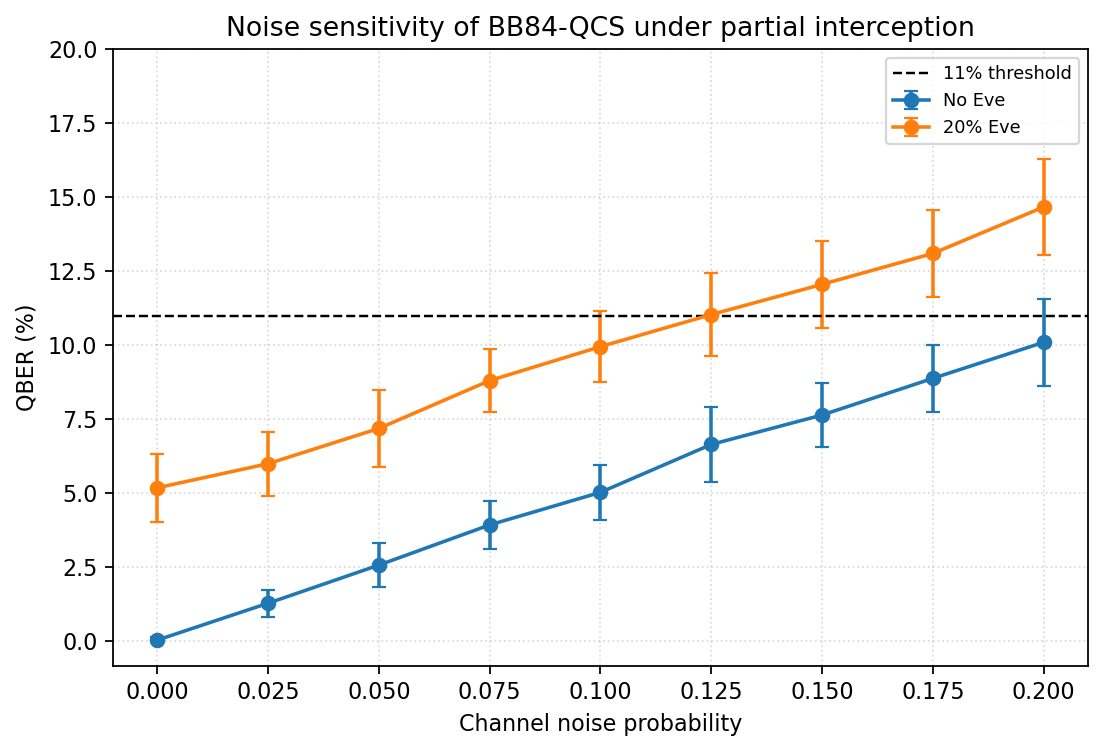

Source data for this figure (header and first rows):
experiment, parameter, value, trials, raw_qubits_mean, raw_qubits_std, timing_captured_bits_mean, timing_captured_bits_std, timing_capture_rate_mean, timing_capture_rate_std, detected_bits_mean, detected_bits_std, detection_rate_mean, detection_rate_std, sifted_bits_mean, sifted_bits_std, sifted_key_rate_mean, sifted_key_rate_std, qber_mean, qber_std, accepted_mean, accepted_std, corrected_errors_mean, corrected_errors_std
No Eve, noise_rate, 0.0, 50, 2048, 0.0, 1841, 265.8, 0.8988, 0.1298, 987.7, 145.2, 0.4823, 0.07092, 493.5, 68.56, 0.241, 0.03348, 0.0004447, 0.00104, 1, 0.0, 0.2, 0.4518
No Eve, noise_rate, 0.025, 50, 2048, 0.0, 1927, 150.4, 0.9409, 0.07346, 1034, 80.93, 0.5051, 0.03952, 517.4, 42, 0.2526, 0.02051, 0.0129, 0.004515, 1, 0.0, 6.66, 2.421
No Eve, noise_rate, 0.05, 50, 2048, 0.0, 1773, 317.5, 0.8658, 0.155, 951.6, 171.2, 0.4647, 0.08359, 476.6, 84.71, 0.2327, 0.04136, 0.02578, 0.007546, 1, 0.0, 12.48, 4.7
No Eve, noise_rate, 0.075, 50, 2048, 0.0, 1877, 210.8, 0.9165, 0.1029, 1009, 111.4, 0.4927, 0.05441, 503, 58.68, 0.2456, 0.02865, 0.03935, 0.008157, 1, 0.0, 19.82, 4.724
No Eve, noise_rate, 0.1, 50, 2048, 0.0, 1881, 216.7, 0.9186, 0.1058, 1009, 121, 0.4929, 0.05911, 502.3, 62.18, 0.2453, 0.03036, 0.05036, 0.009372, 1, 0.0, 25.12, 4.914
No Eve, noise_rate, 0.125, 50, 2048, 0.0, 1862, 261.1, 0.9092, 0.1275, 993.5, 139.9, 0.4851, 0.0683, 498.8, 73.07, 0.2436, 0.03568, 0.06653, 0.01263, 1, 0.0, 33.06, 7.501
No Eve, noise_rate, 0.15, 50, 2048, 0.0, 1818, 261.2, 0.8878, 0.1275, 970.3, 146.7, 0.4738, 0.07161, 484, 74.48, 0.2363, 0.03636, 0.07648, 0.01069, 1, 0.0, 36.98, 7.831
No Eve, noise_rate, 0.175, 50, 2048, 0.0, 1856, 293.7, 0.906, 0.1434, 1001, 158.1, 0.4888, 0.0772, 500.7, 81.22, 0.2445, 0.03966, 0.08886, 0.01126, 0.98, 0.1414, 44.38, 8.804
No Eve, noise_rate, 0.2, 50, 2048, 0.0, 1929, 169.6, 0.9421, 0.08284, 1031, 94.98, 0.5035, 0.04638, 514.2, 47.57, 0.2511, 0.02323, 0.101, 0.01465, 0.7, 0.4629, 51.98, 8.977
20% Eve, noise_rate, 0.0, 50, 2048, 0.0, 1867, 251.1, 0.9117, 0.1226, 997.1, 131.9, 0.4869, 0.06442, 498.3, 64.31, 0.2433, 0.0314, 0.05188, 0.01151, 1, 0.0, 25.7, 6.145
20% Eve, noise_rate, 0.025, 50, 2048, 0.0, 1814, 312.2, 0.8858, 0.1524, 972.5, 165.4, 0.4749, 0.08076, 487.8, 84.48, 0.2382, 0.04125, 0.06003, 0.01085, 1, 0.0, 29.62, 8.018
20% Eve, noise_rate, 0.05, 50, 2048, 0.0, 1793, 318.5, 0.8753, 0.1555, 963.6, 173, 0.4705, 0.08448, 481.5, 87.89, 0.2351, 0.04291, 0.07194, 0.01291, 0.98, 0.1414, 34.72, 8.367
20% Eve, noise_rate, 0.075, 50, 2048, 0.0, 1849, 295.2, 0.9029, 0.1441, 994.4, 157.6, 0.4855, 0.07695, 495.9, 80.28, 0.2421, 0.0392, 0.0881, 0.01057, 0.98, 0.1414, 43.6, 8.376
20% Eve, noise_rate, 0.1, 50, 2048, 0.0, 1876, 242.2, 0.9162, 0.1182, 1007, 127.9, 0.4919, 0.06246, 500.4, 67.52, 0.2443, 0.03297, 0.09957, 0.01191, 0.78, 0.4185, 49.86, 9.26
20% Eve, noise_rate, 0.125, 50, 2048, 0.0, 1858, 267.5, 0.907, 0.1306, 992.3, 144.6, 0.4845, 0.0706, 492.7, 75.15, 0.2406, 0.03669, 0.1104, 0.01392, 0.48, 0.5047, 54.42, 10.57
20% Eve, noise_rate, 0.15, 50, 2048, 0.0, 1874, 208.6, 0.915, 0.1019, 1004, 114.5, 0.4903, 0.05589, 497.7, 57.22, 0.243, 0.02794, 0.1206, 0.01473, 0.26, 0.4431, 59.82, 8.632
20% Eve, noise_rate, 0.175, 50, 2048, 0.0, 1870, 257.3, 0.913, 0.1256, 1009, 146, 0.4925, 0.07131, 505, 74.43, 0.2466, 0.03634, 0.1311, 0.01481, 0.1, 0.303, 66.44, 12.86
20% Eve, noise_rate, 0.2, 50, 2048, 0.0, 1849, 237.5, 0.9026, 0.116, 998.4, 128.5, 0.4875, 0.06274, 497.6, 67.07, 0.243, 0.03275, 0.1467, 0.01609, 0, 0.0, 72.92, 11.94
